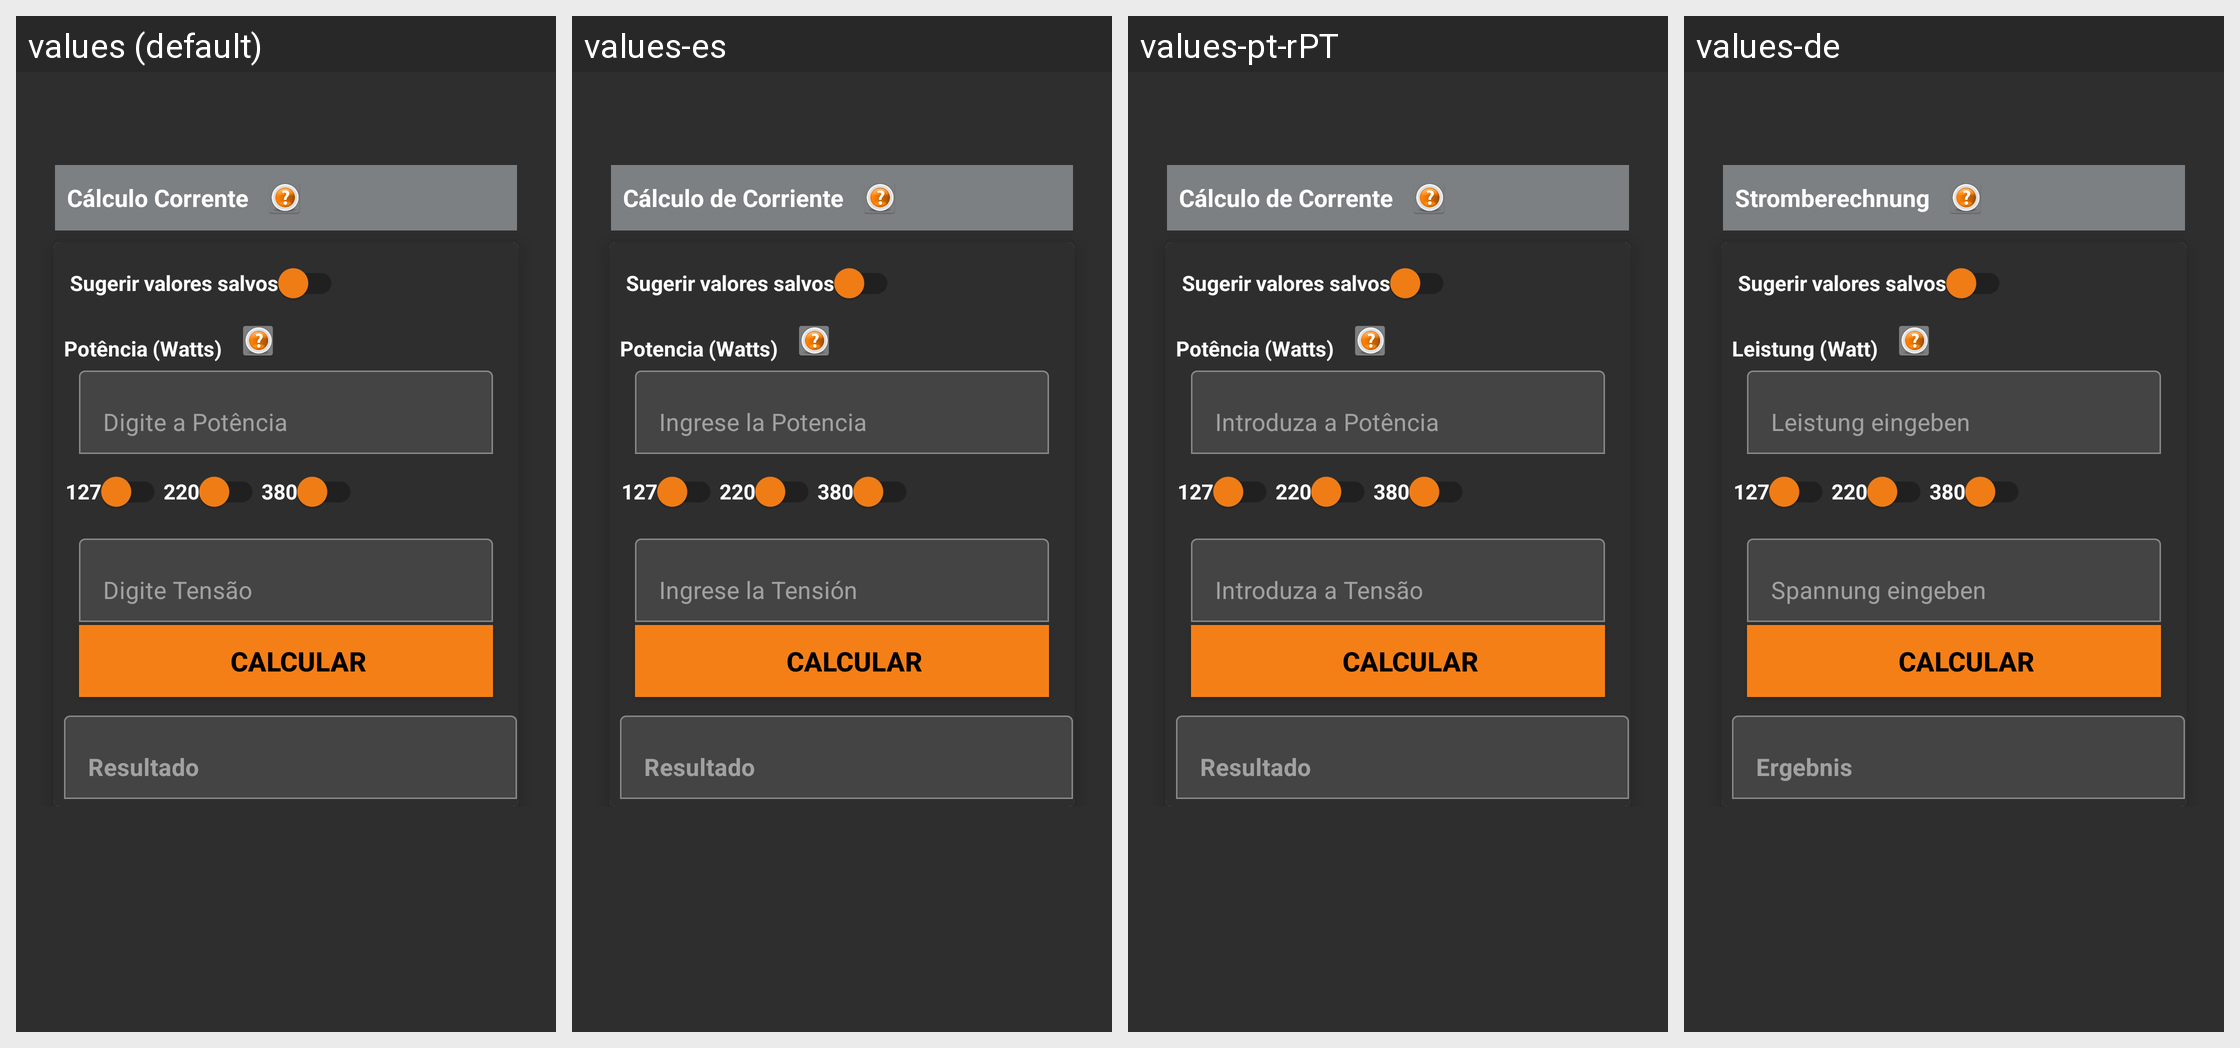

Here is an Android app screen in its default locale and in the app's own translations. Write out the translated-string differences for the strings that appear on this screen.
Android screen res/layout/activity_corrente_circuito.xml rendered under 4 locales, left to right: values (default), values-es, values-pt-rPT, values-de. Device: Nexus 5 (rendered at 1080×1920; each locale shown at half size, 540×960, under a caption strip naming it); theme Theme.Eletricista.
Other locales in the repository, not shown: values-en, values-es-rES, values-fr, values-pt-rGW, values-ru.
Strings drawn on this screen, with the default value and each locale's value (text and hints the layout hard-codes, and strings that could not be matched under every locale, appear in the picture but are not listed):

txtDadosIniciaisCorrente
  values: Cálculo Corrente
  values-es: Cálculo de Corriente
  values-pt-rPT: Cálculo de Corrente
  values-de: Stromberechnung

swSugerirValores
  values: Sugerir valores salvos
  values-es: Sugerir valores salvos  [not translated; the default value is used]
  values-pt-rPT: Sugerir valores salvos  [not translated; the default value is used]
  values-de: Sugerir valores salvos  [not translated; the default value is used]

txtPotencia
  values: Potência (Watts)
  values-es: Potencia (Watts)
  values-pt-rPT: Potência (Watts)
  values-de: Leistung (Watt)

editHintPotencia
  values: Digite a Potência
  values-es: Ingrese la Potencia
  values-pt-rPT: Introduza a Potência
  values-de: Leistung eingeben

editHintTensao
  values: Digite Tensão
  values-es: Ingrese la Tensión
  values-pt-rPT: Introduza a Tensão
  values-de: Spannung eingeben

edtHintResultado
  values: Resultado
  values-es: Resultado
  values-pt-rPT: Resultado
  values-de: Ergebnis
